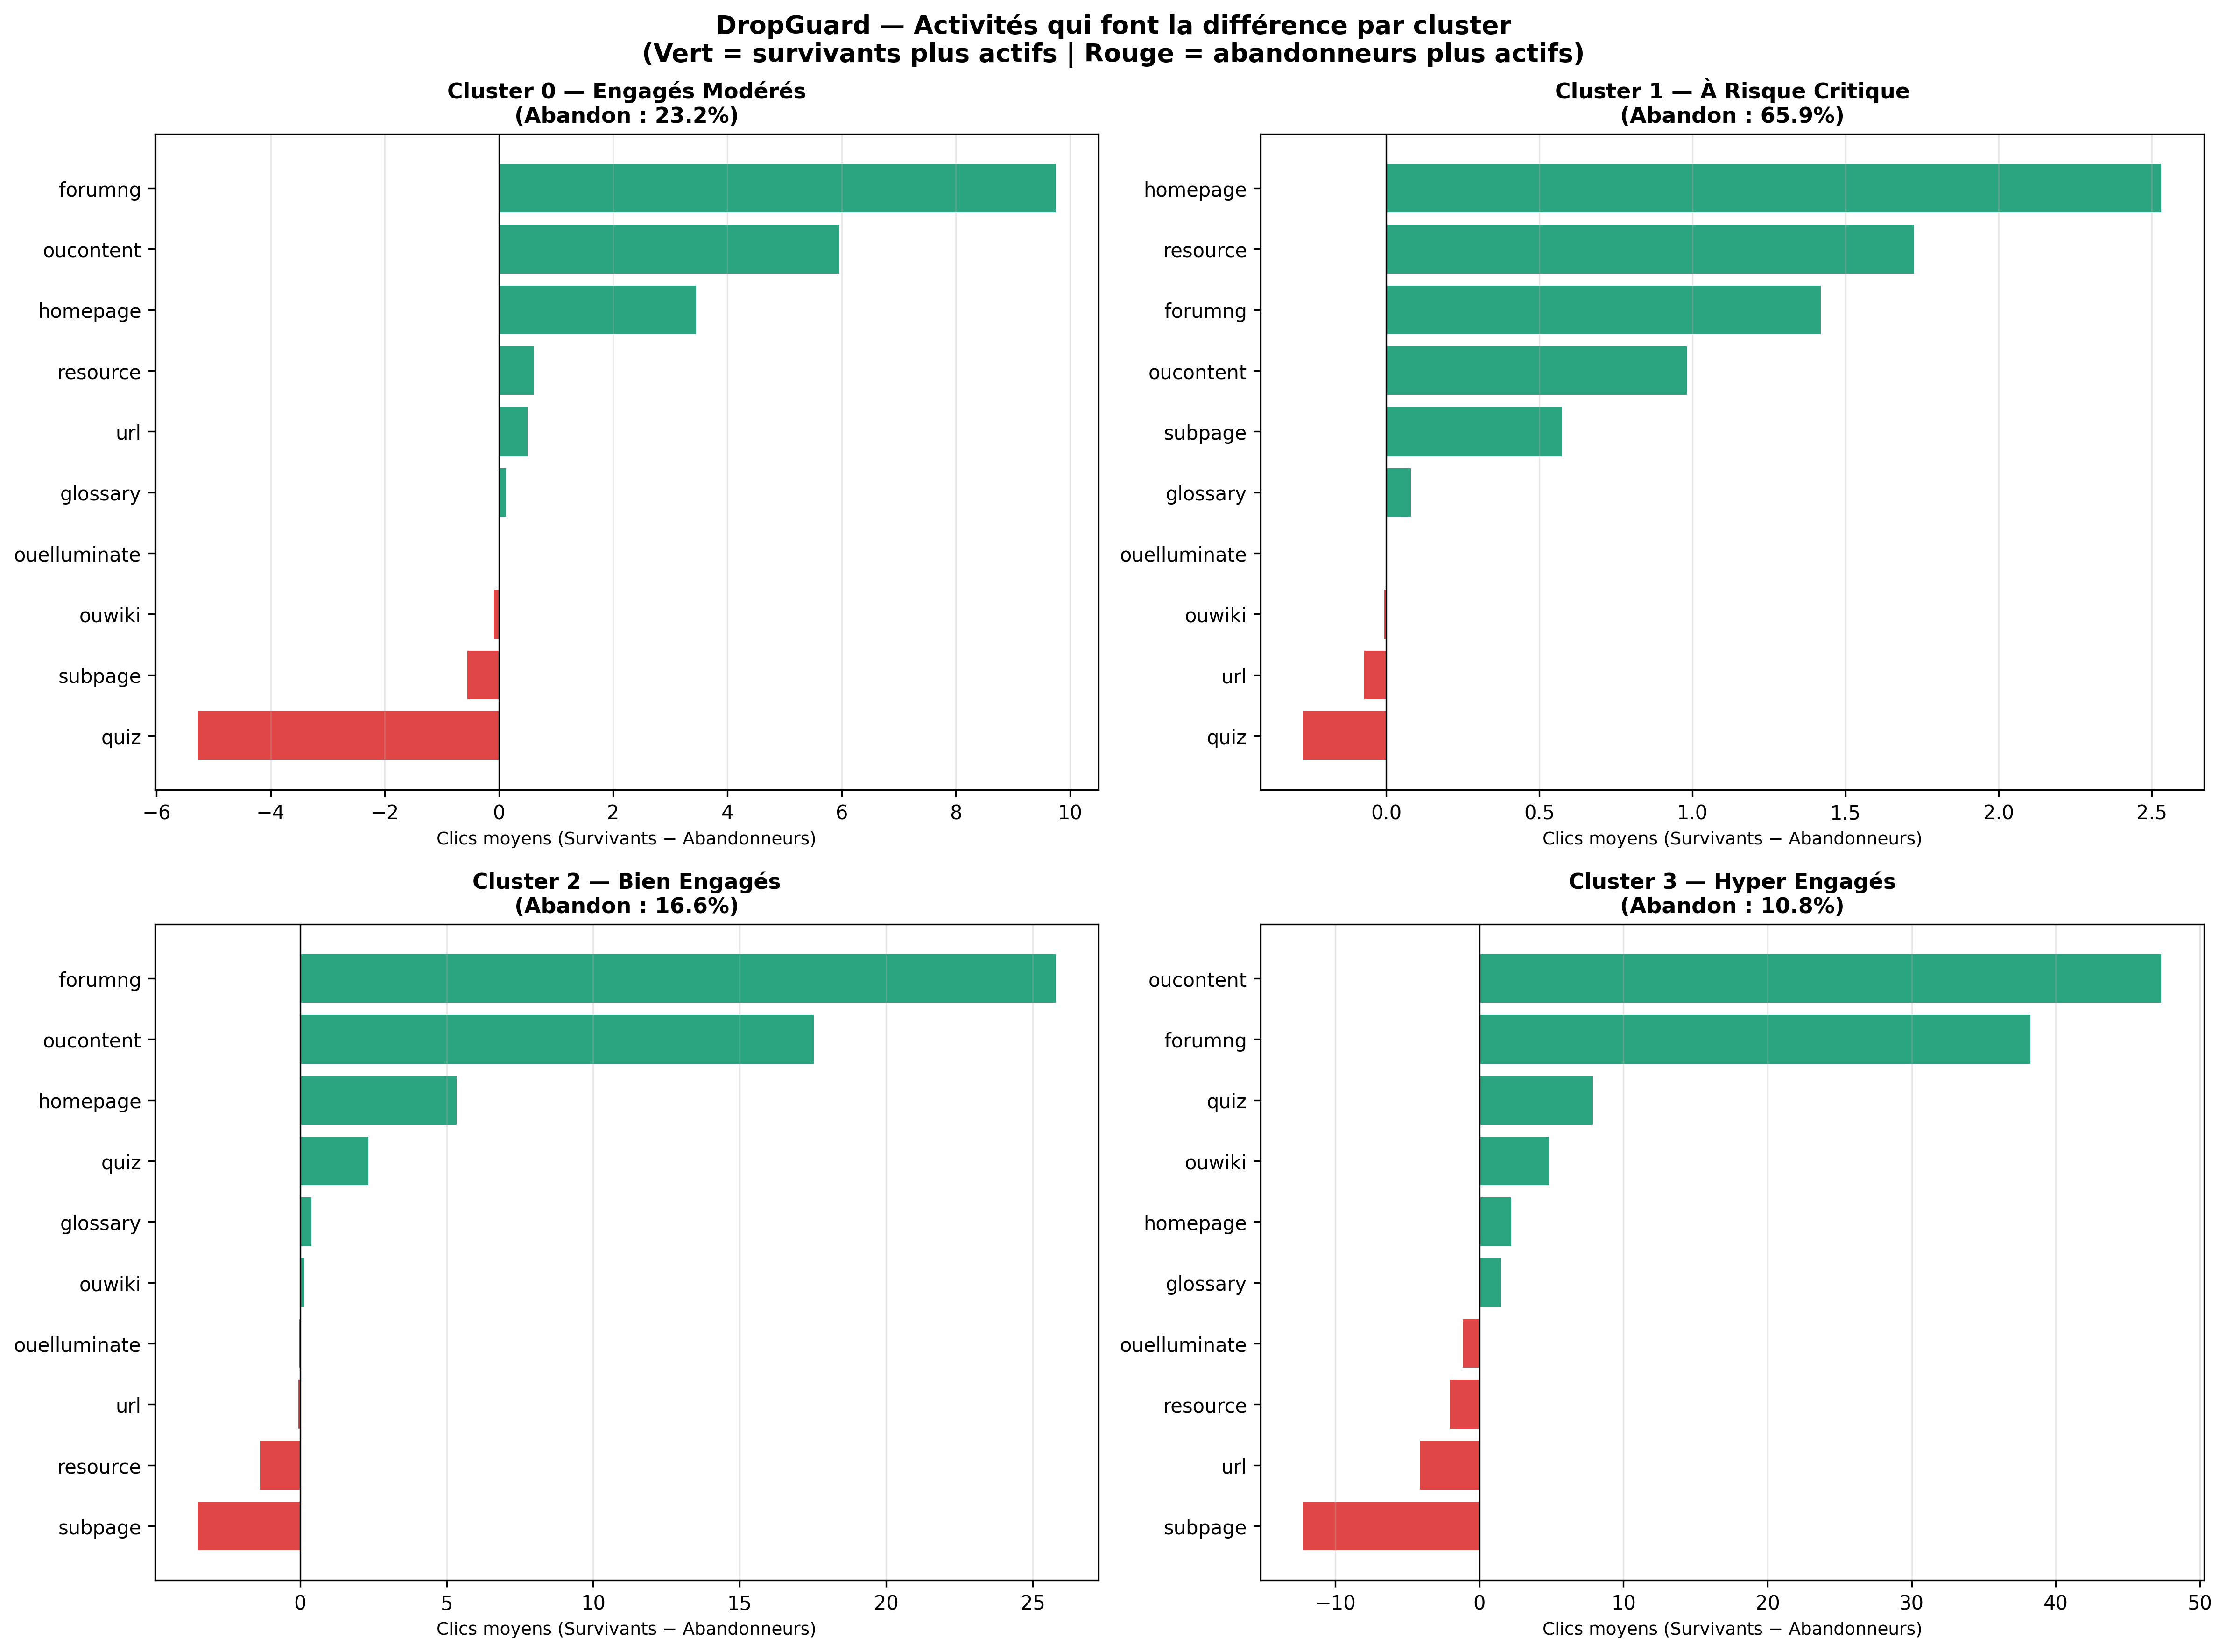

Data behind this chart, as committed beside it:
cluster, cluster_name, activite, moy_survivants, moy_abandonneurs, difference, impact
0, Engagés Modérés, forumng, 44.29, 34.54, 9.748, 9.748
0, Engagés Modérés, quiz, 28.19, 33.47, -5.275, 5.275
0, Engagés Modérés, oucontent, 40.81, 34.85, 5.959, 5.959
0, Engagés Modérés, resource, 10.25, 9.636, 0.6166, 0.6166
0, Engagés Modérés, ouwiki, 1.147, 1.237, -0.09024, 0.09024
0, Engagés Modérés, ouelluminate, 0.08605, 0.09188, -0.005833, 0.005833
0, Engagés Modérés, homepage, 41.46, 38, 3.455, 3.455
0, Engagés Modérés, subpage, 20.18, 20.74, -0.5538, 0.5538
0, Engagés Modérés, url, 3.988, 3.488, 0.4996, 0.4996
0, Engagés Modérés, glossary, 0.6987, 0.5737, 0.125, 0.125
1, À Risque Critique, forumng, 3.845, 2.425, 1.42, 1.42
1, À Risque Critique, quiz, 1.024, 1.294, -0.2699, 0.2699
1, À Risque Critique, oucontent, 4.582, 3.6, 0.9827, 0.9827
1, À Risque Critique, resource, 3.023, 1.298, 1.724, 1.724
1, À Risque Critique, ouwiki, 0.03523, 0.0411, -0.005876, 0.005876
1, À Risque Critique, ouelluminate, 0.005871, 0.006479, -0.0006082, 0.0006082
1, À Risque Critique, homepage, 6.839, 4.307, 2.532, 2.532
1, À Risque Critique, subpage, 2.858, 2.283, 0.5745, 0.5745
1, À Risque Critique, url, 0.4145, 0.4859, -0.07145, 0.07145
1, À Risque Critique, glossary, 0.1061, 0.02531, 0.08076, 0.08076
2, Bien Engagés, forumng, 178, 152.3, 25.78, 25.78
2, Bien Engagés, quiz, 96.39, 94.06, 2.334, 2.334
2, Bien Engagés, oucontent, 150.7, 133.2, 17.52, 17.52
2, Bien Engagés, resource, 22.07, 23.44, -1.367, 1.367
2, Bien Engagés, ouwiki, 13.84, 13.68, 0.1541, 0.1541
2, Bien Engagés, ouelluminate, 0.7656, 0.7854, -0.01986, 0.01986
2, Bien Engagés, homepage, 126.7, 121.4, 5.348, 5.348
2, Bien Engagés, subpage, 74.47, 77.96, -3.489, 3.489
2, Bien Engagés, url, 14.18, 14.24, -0.06606, 0.06606
2, Bien Engagés, glossary, 1.631, 1.248, 0.3833, 0.3833
3, Hyper Engagés, forumng, 594.2, 555.9, 38.26, 38.26
3, Hyper Engagés, quiz, 166.5, 158.6, 7.894, 7.894
3, Hyper Engagés, oucontent, 330.2, 282.8, 47.33, 47.33
3, Hyper Engagés, resource, 40.05, 42.11, -2.056, 2.056
3, Hyper Engagés, ouwiki, 48.29, 43.45, 4.847, 4.847
3, Hyper Engagés, ouelluminate, 5.248, 6.423, -1.175, 1.175
3, Hyper Engagés, homepage, 340.8, 338.6, 2.197, 2.197
3, Hyper Engagés, subpage, 175.3, 187.5, -12.21, 12.21
3, Hyper Engagés, url, 35.36, 39.5, -4.147, 4.147
3, Hyper Engagés, glossary, 5.123, 3.626, 1.497, 1.497
